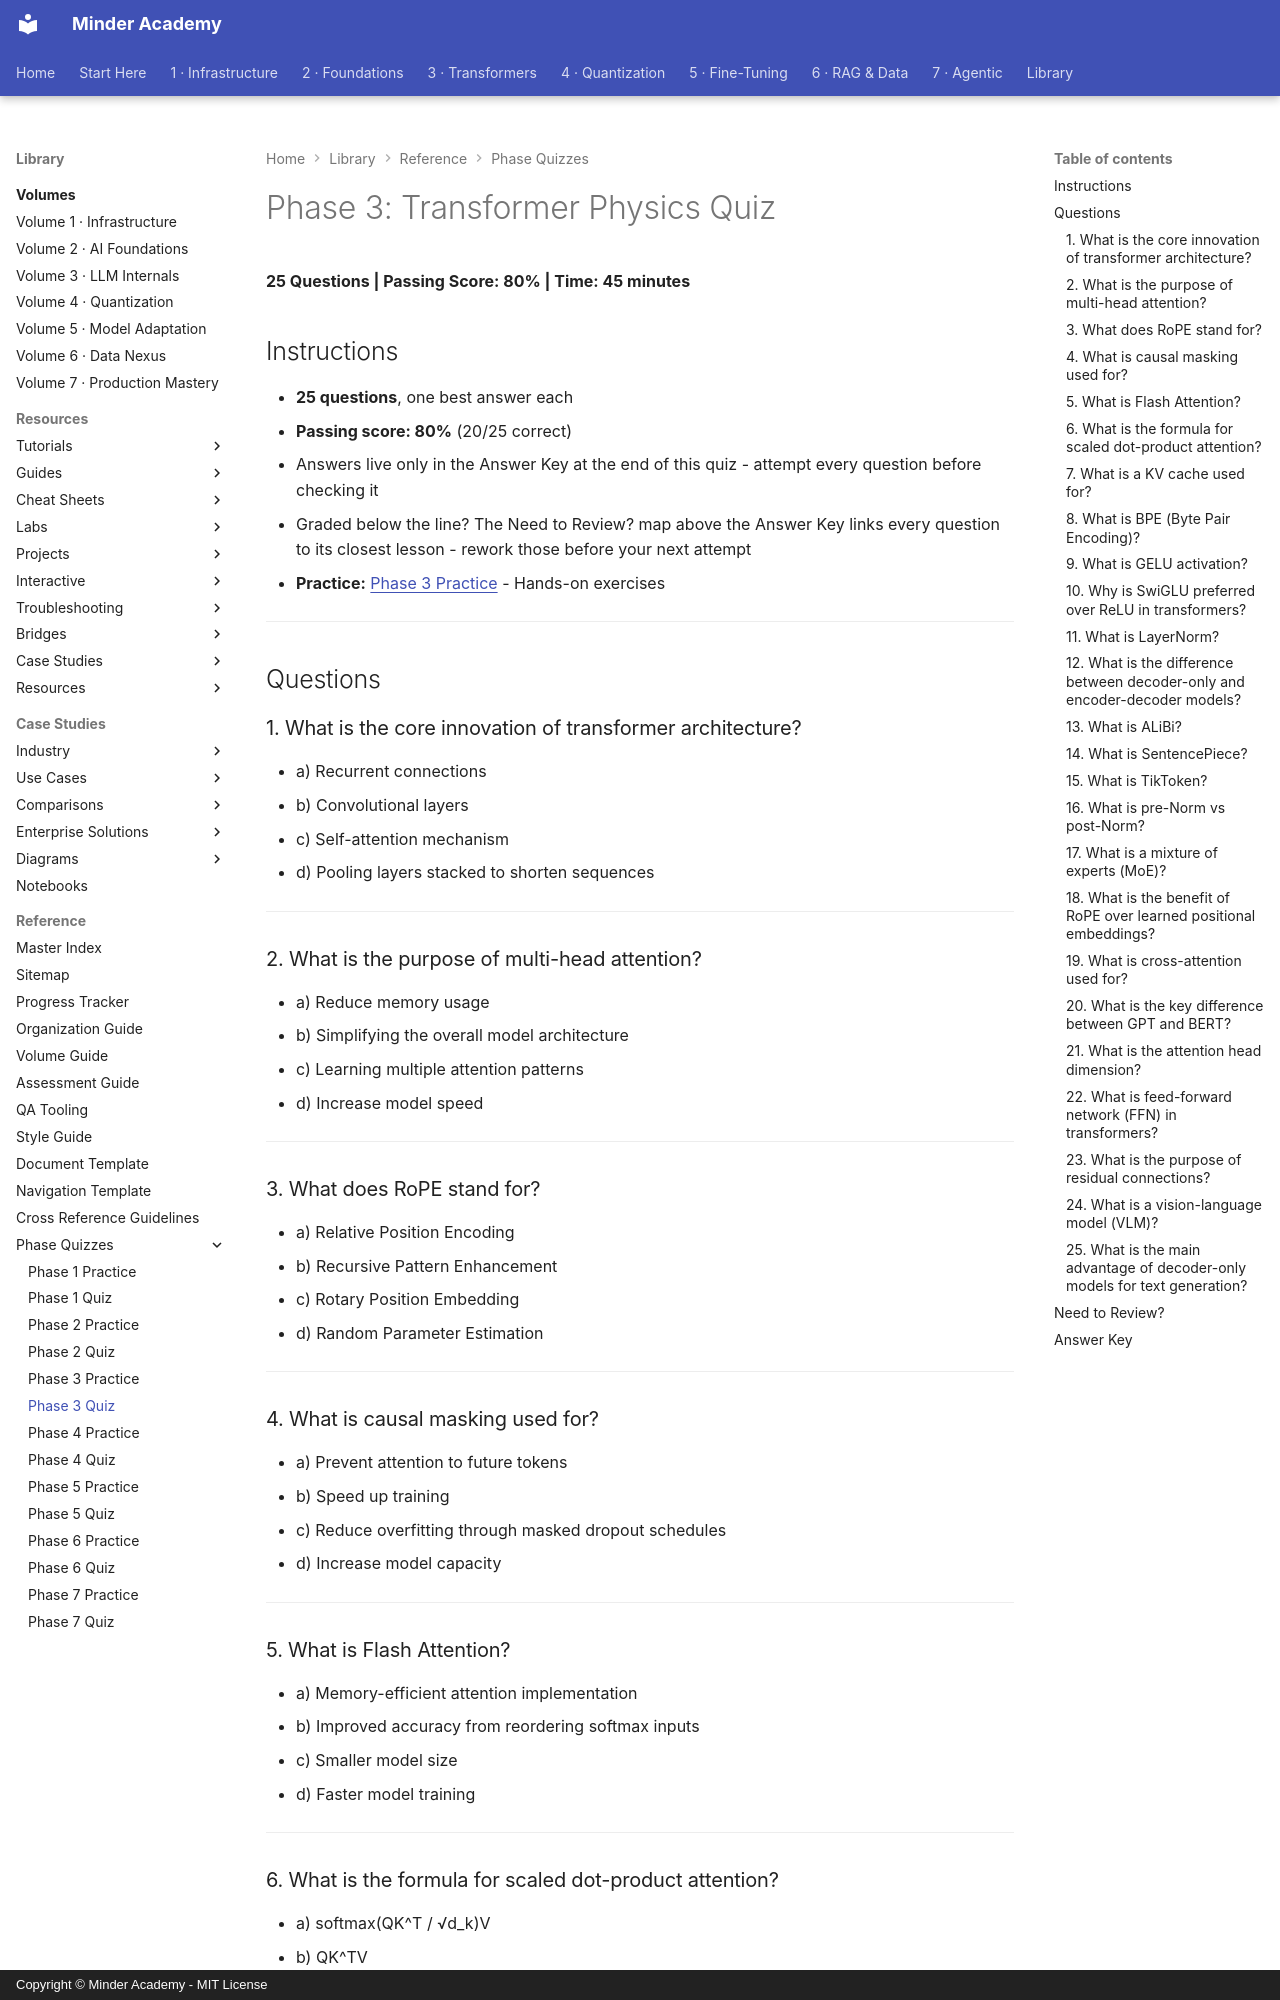

repository: minderhq/academy · page: 00-META/assessment/phase3-quiz/index.html · generator: mkdocs · copyright: Copyright © Minder Academy - MIT License

---
Document ID: PHASE3-QUIZ
Title: "Phase 3: Transformer Physics Quiz"
Last Updated: 2026-10-16
Status: Complete
Difficulty: Advanced
Tags: ['assessment', 'quiz', 'transformers']
---

# Phase 3: Transformer Physics Quiz

**25 Questions | Passing Score: 80% | Time: 45 minutes**

## Instructions

- **25 questions**, one best answer each
- **Passing score: 80%** (20/25 correct)
- Answers live only in the Answer Key at the end of this quiz - attempt every question before checking it
- Graded below the line? The Need to Review? map above the Answer Key links every question to its closest lesson - rework those before your next attempt
- **Practice:** [Phase 3 Practice](phase3-practice.md) - Hands-on exercises

---

## Questions

### 1. What is the core innovation of transformer architecture?
- a) Recurrent connections
- b) Convolutional layers
- c) Self-attention mechanism
- d) Pooling layers stacked to shorten sequences

---

### 2. What is the purpose of multi-head attention?
- a) Reduce memory usage
- b) Simplifying the overall model architecture
- c) Learning multiple attention patterns
- d) Increase model speed

---

### 3. What does RoPE stand for?
- a) Relative Position Encoding
- b) Recursive Pattern Enhancement
- c) Rotary Position Embedding
- d) Random Parameter Estimation

---

### 4. What is causal masking used for?
- a) Prevent attention to future tokens
- b) Speed up training
- c) Reduce overfitting through masked dropout schedules
- d) Increase model capacity

---

### 5. What is Flash Attention?
- a) Memory-efficient attention implementation
- b) Improved accuracy from reordering softmax inputs
- c) Smaller model size
- d) Faster model training

---

### 6. What is the formula for scaled dot-product attention?
- a) softmax(QK^T / √d_k)V
- b) QK^TV
- c) softmax(Q + K) * V
- d) softmax(QK)V

---

### 7. What is a KV cache used for?
- a) Training acceleration
- b) Model compression applied to cached encoder states after every decode step
- c) Storing computed keys and values for faster generation
- d) Data augmentation

---

### 8. What is BPE (Byte Pair Encoding)?
- a) Subword tokenization algorithm
- b) Batch Processing Engine
- c) Backward Propagation Encoder shipped with older tokenizers
- d) Binary Pattern Extraction

---
